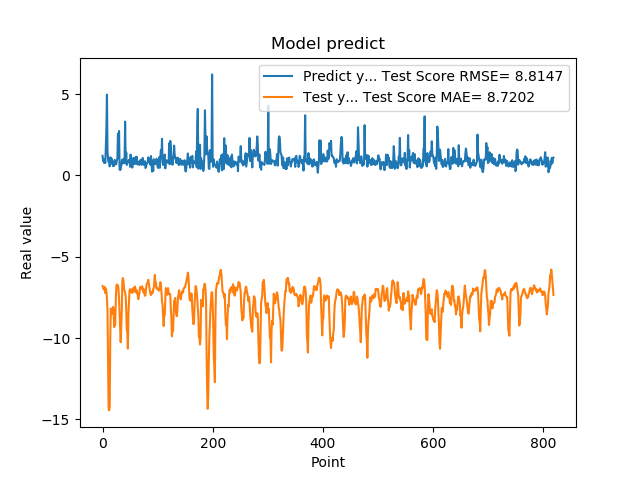

The data file committed next to this chart (first rows):
1.201630949974060059e+00, -6.800756773377516495e+00
8.802530169486999512e-01, -6.846285197884968809e+00
8.531429767608642578e-01, -7.016615419696587530e+00
7.591750025749206543e-01, -6.865950342785418492e+00
1.005007982254028320e+00, -6.866099296450232536e+00
7.687720060348510742e-01, -7.240571931321691856e+00
1.740013241767883301e+00, -6.971821639320678443e+00
2.913533687591552734e+00, -7.115981730290052099e+00
4.963075160980224609e+00, -7.619727010940068546e+00
1.471215128898620605e+00, -8.320524091919033083e+00
1.000648975372314453e+00, -1.148567123398091105e+01
8.220189809799194336e-01, -1.431572934277245324e+01
9.362199902534482643e-01, -1.445080886158833877e+01
5.486897230148315430e-01, -1.422034304719091935e+01
1.111255049705505371e+00, -1.012085694590251705e+01
7.148039937019348145e-01, -8.188441135786897362e+00
1.052167057991027832e+00, -8.533898781930902899e+00
8.955980539321898304e-01, -8.510343761740285728e+00
7.769405245780944824e-01, -8.303208815798910791e+00
5.699509978294372559e-01, -8.083309634084042017e+00
8.244060277938842773e-01, -8.253029453607744870e+00
5.800840258598327637e-01, -9.331422303172306698e+00
9.488009810447691761e-01, -9.239514947933798794e+00
7.918390035629272461e-01, -9.194826844062550464e+00
6.937990188598632812e-01, -7.767715301145910800e+00
6.834830045700073242e-01, -6.883937274785846050e+00
9.433320164680479847e-01, -6.706905955194415903e+00
1.032713770866394043e+00, -6.860525573720818393e+00
2.556216001510620117e+00, -6.759716709300131576e+00
2.464895963668823242e+00, -6.994631075679269117e+00
2.728049993515014204e+00, -7.622182737293361043e+00
3.558506965637206476e-01, -8.622893754565099655e+00
3.262020051479339600e-01, -9.429976287600343454e+00
3.781589865684509277e-01, -1.026172882053425894e+01
6.306380033493041992e-01, -9.255161708550129873e+00
8.854129910469055176e-01, -8.270160744582295109e+00
9.743152856826782227e-01, -6.470160074398168426e+00
7.307389974594116211e-01, -6.312705612093674645e+00
9.521890282630921520e-01, -6.501966426627824092e+00
1.011654973030090332e+00, -6.940402294800883887e+00
7.643579840660095215e-01, -7.106943654489861650e+00
3.306220054626464844e+00, -7.196141078418647474e+00
7.543110251426696777e-01, -7.433513371449106621e+00
1.409499049186706321e+00, -8.271523930858046825e+00
6.401469707489013672e-01, -9.460511777207777584e+00
8.640019893646240234e-01, -9.653473424316874940e+00
8.469420075416564941e-01, -1.065807605850030626e+01
7.976629734039306641e-01, -8.509910086699672860e+00
9.555831551551821068e-01, -7.739031483417839752e+00
9.546210169792175293e-01, -7.068754107330109449e+00
5.251880288124084473e-01, -6.999338646188481228e+00
1.275226235389709695e+00, -7.012935038880240057e+00
8.355640172958374023e-01, -7.201335711133268092e+00
7.640249729156494141e-01, -7.209403909396113974e+00
4.752210080623626154e-01, -7.212887196952577185e+00
7.414129972457885742e-01, -6.953502829533328544e+00
1.069700956344604492e+00, -7.183139316869542768e+00
7.892770171165466309e-01, -6.929216755226694779e+00
6.914690136909484863e-01, -6.879860791178690427e+00
7.093830108642578125e-01, -6.836275934905727603e+00
1.115731000900268555e+00, -7.060472495947159643e+00
... 759 more rows
